Labelled photos from "data", an image-classification folder in rsobralm/Projeto-IA. The possible labels are: bottle, can, cigarette, plastic bag and wrapper, straw.

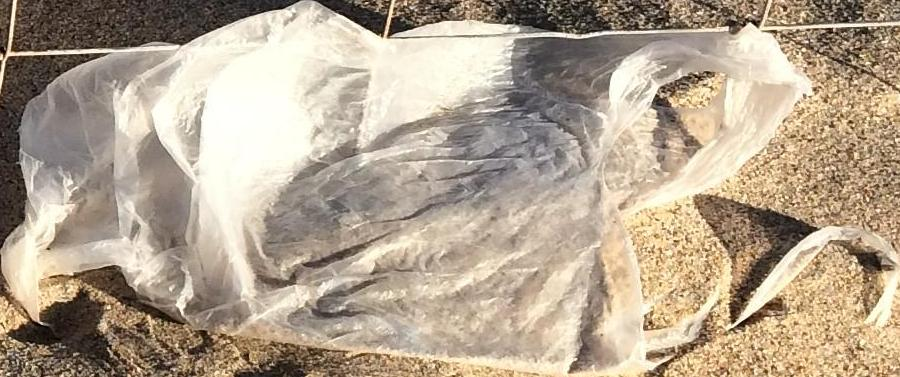
Label: plastic bag and wrapper

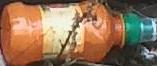
Label: bottle

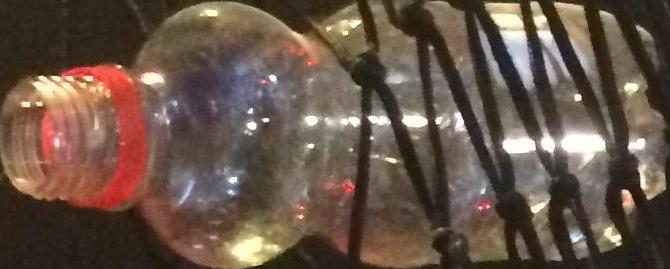
Label: bottle

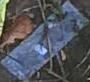
Label: plastic bag and wrapper

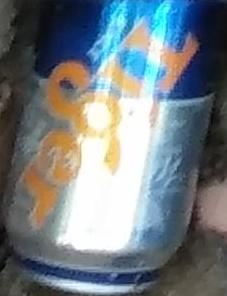
Label: can

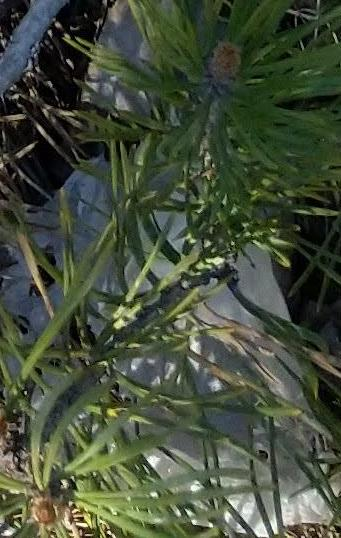
Label: plastic bag and wrapper
